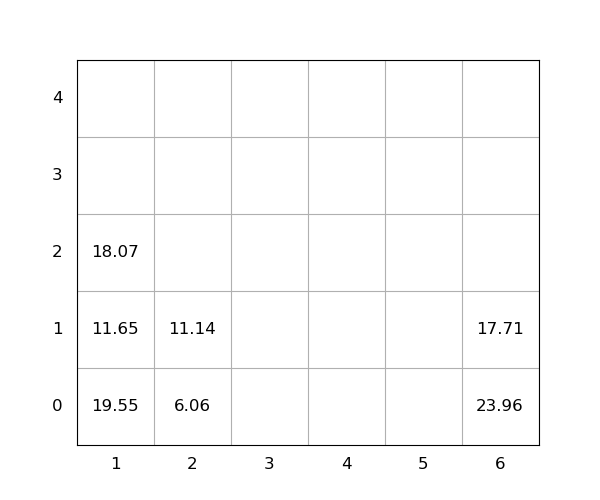

Source data for this figure (header and first rows):
idx, loc_x, loc_y, loc_z, weight, seq, emerg, reloc, size(ft)
1, 6, 0, 0, 23.96, 0, 0, 1.0, 20
2, 2, 0, 0, 6.06, 0, 0, 0, 20
3, 1, 0, 0, 19.55, 0, 0, 1.0, 20
4, 6, 0, 1, 17.71, 0, 0, 1.0, 20
5, 1, 0, 1, 11.65, 1, 0, 1.0, 20
6, 1, 0, 2, 18.07, 2, 0, 1.0, 20
7, 2, 0, 1, 11.14, 3, 0, 0, 20
